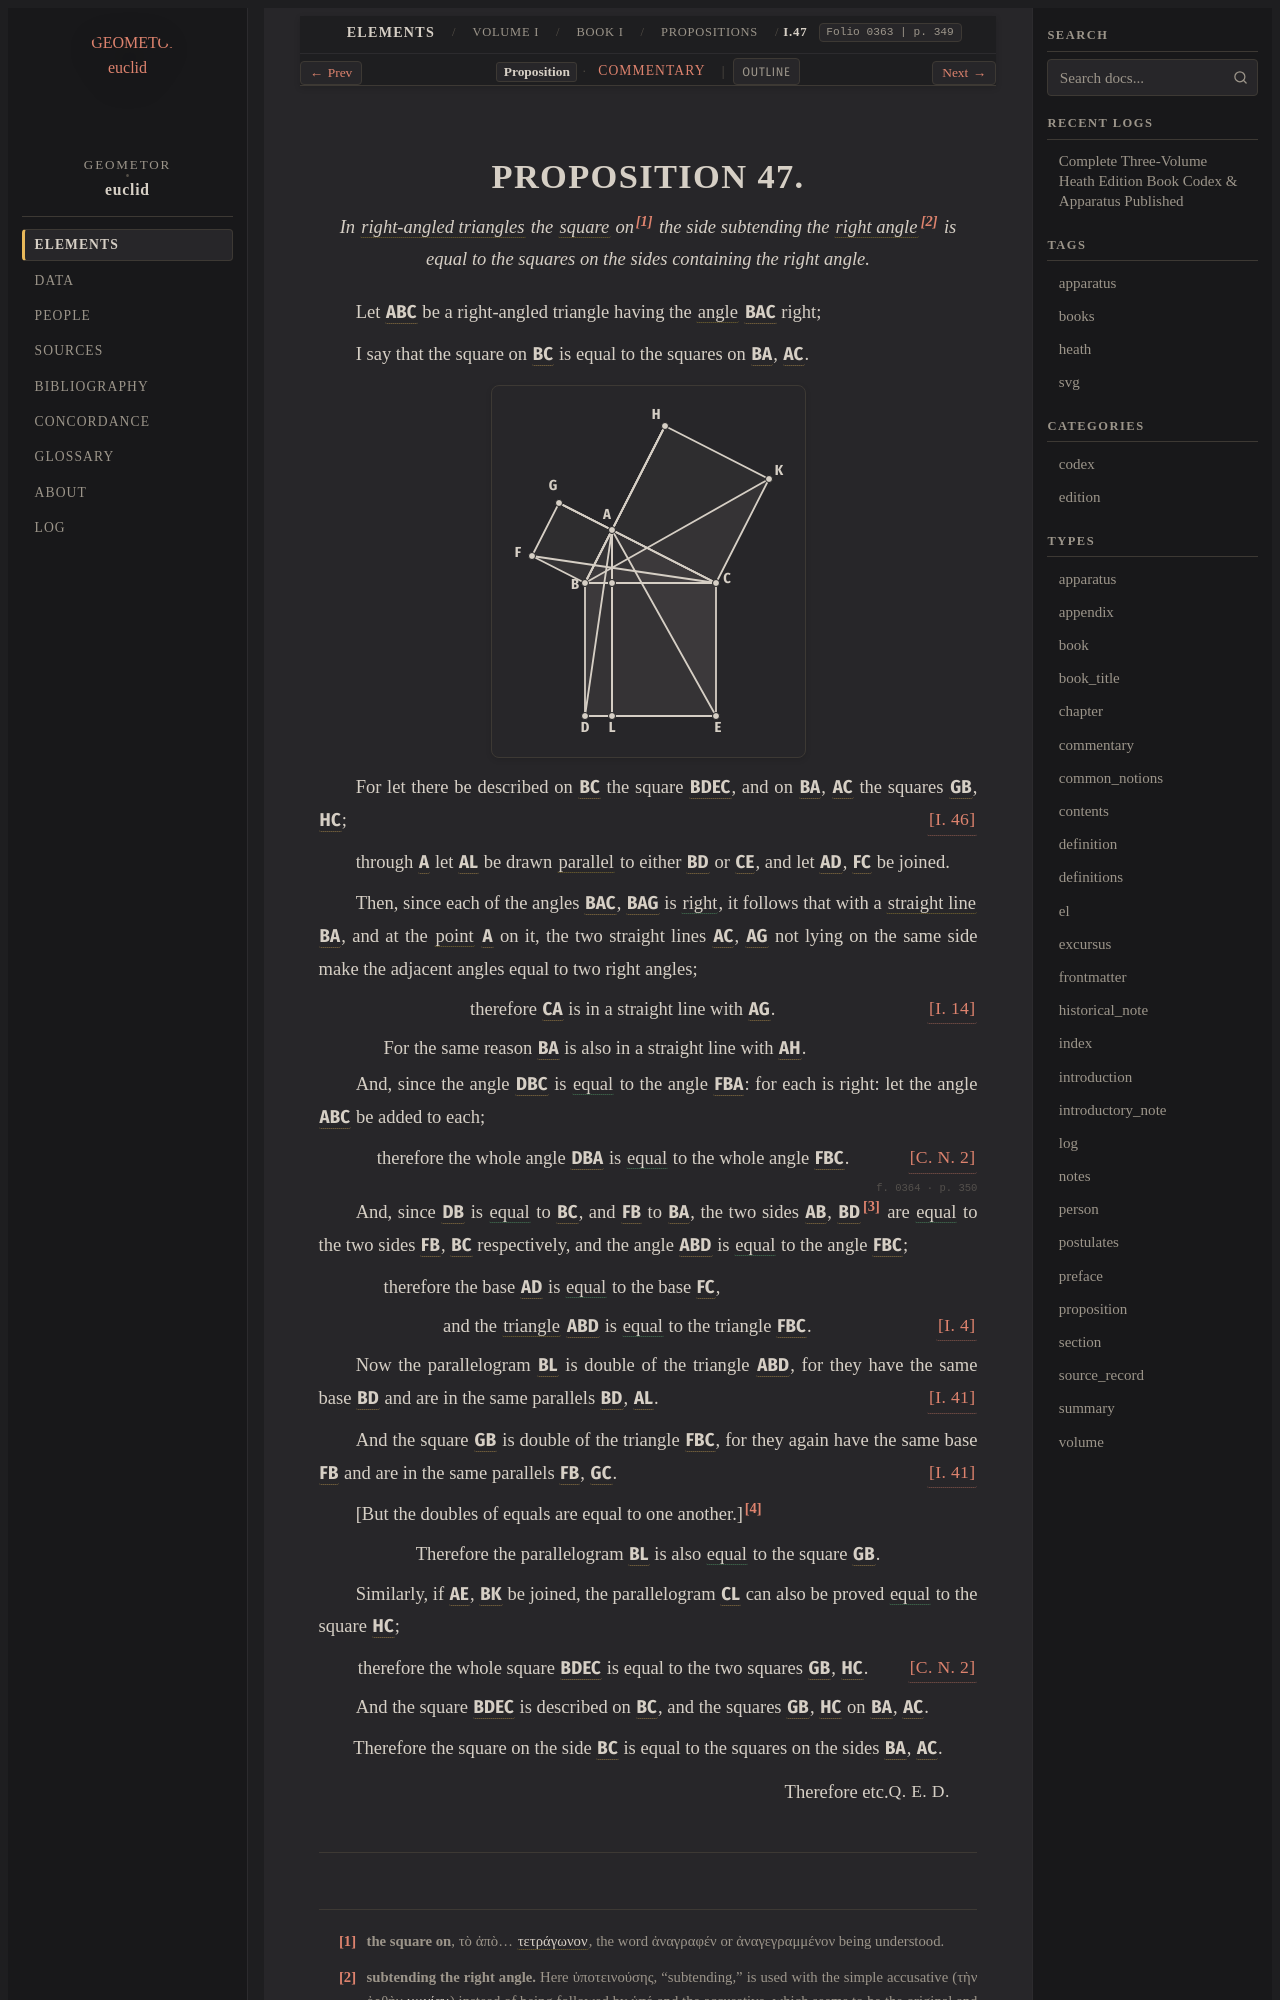

repository: geometor/euclid · page: heath/volume_I/book_i/propositions/47/index.html · generator: sphinx

:canonical_id: I.47
:volume: I
:book: I
:proposition: 47
:type: proposition
:title: Proposition I.47
:folios: 0363, 0364
:folio: 0363
:page: 349
:pages: 349, 350
:dependencies: I.def.1, I.def.4, I.def.8, I.def.10, I.def.19, I.def.21, I.def.22, I.def.23, I.cn.2, I.4, I.14, I.41, I.46

.. _I.47:

.. folio:: 0363
   :page: 349
